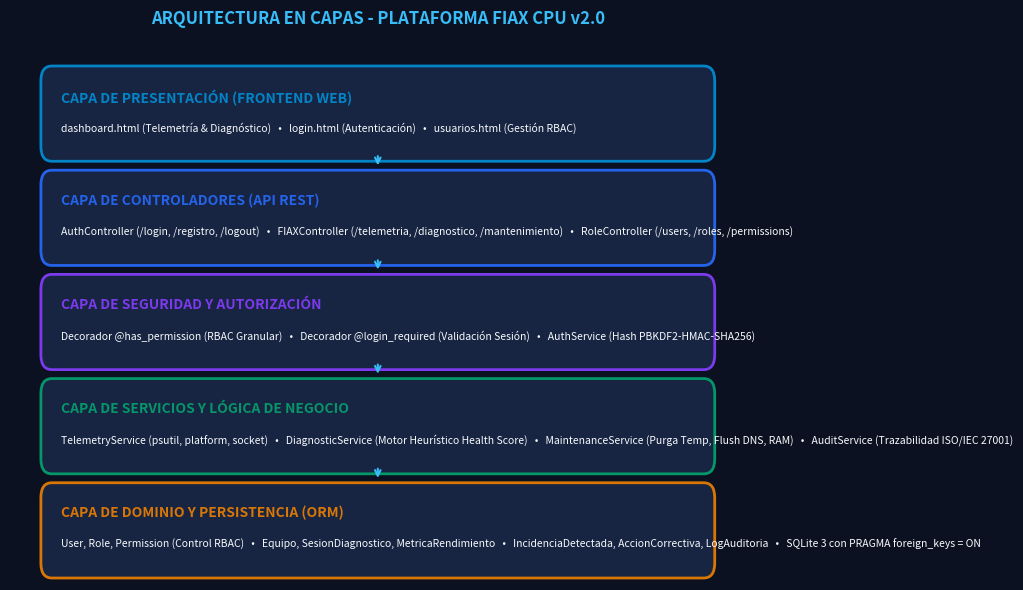
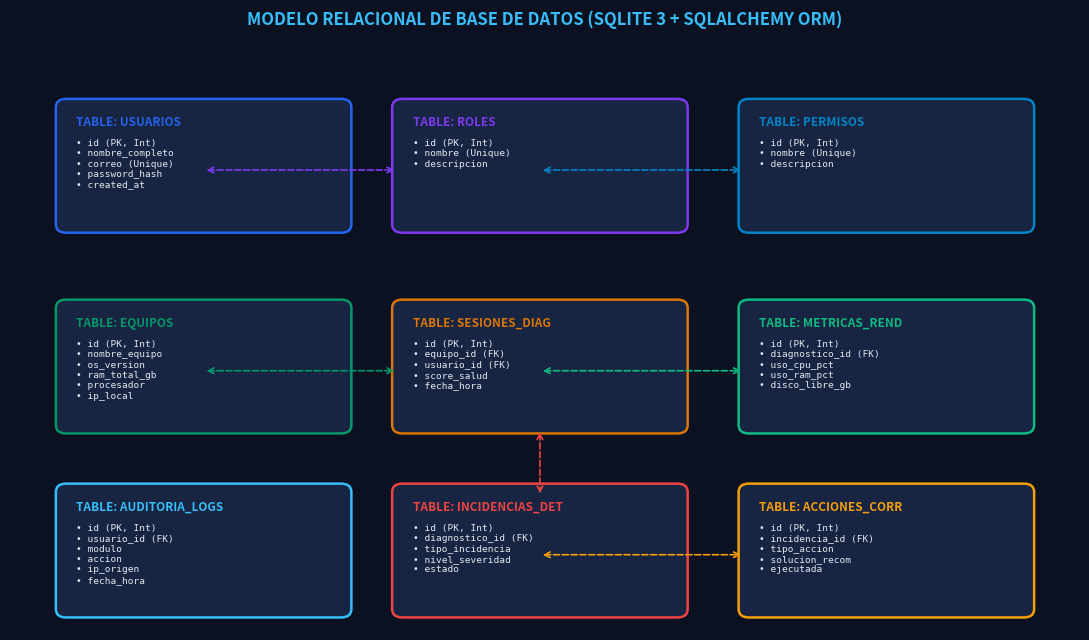

Python code for these plots, in order:
import os
import matplotlib
matplotlib.use('Agg')
import matplotlib.pyplot as plt
import matplotlib.patches as patches
from PIL import Image, ImageDraw, ImageFont

os.makedirs('doc_images', exist_ok=True)

# Helper function to get fonts safely
def get_font(size=14, bold=False):
    font_names = [
        "C:\\Windows\\Fonts\\segoeuib.ttf" if bold else "C:\\Windows\\Fonts\\segoeui.ttf",
        "C:\\Windows\\Fonts\\arialbd.ttf" if bold else "C:\\Windows\\Fonts\\arial.ttf",
        "C:\\Windows\\Fonts\\calibrib.ttf" if bold else "C:\\Windows\\Fonts\\calibri.ttf"
    ]
    for fn in font_names:
        if os.path.exists(fn):
            try:
                return ImageFont.truetype(fn, size)
            except Exception:
                continue
    return ImageFont.load_default()

def get_mono_font(size=12):
    font_names = [
        "C:\\Windows\\Fonts\\consola.ttf",
        "C:\\Windows\\Fonts\\cour.ttf"
    ]
    for fn in font_names:
        if os.path.exists(fn):
            try:
                return ImageFont.truetype(fn, size)
            except Exception:
                continue
    return ImageFont.load_default()

print("[1/12] Generando diagrama de arquitectura...")
# ----------------------------------------------------
# 1. ARQUITECTURA DEL SISTEMA (Matplotlib)
# ----------------------------------------------------
fig, ax = plt.subplots(figsize=(10, 6), dpi=180)
fig.patch.set_facecolor('#0B1120')
ax.set_facecolor('#0B1120')

layers = [
    ("CAPA DE PRESENTACIÓN (FRONTEND WEB)", ["dashboard.html (Telemetría & Diagnóstico)", "login.html (Autenticación)", "usuarios.html (Gestión RBAC)"], "#0284C7"),
    ("CAPA DE CONTROLADORES (API REST)", ["AuthController (/login, /registro, /logout)", "FIAXController (/telemetria, /diagnostico, /mantenimiento)", "RoleController (/users, /roles, /permissions)"], "#2563EB"),
    ("CAPA DE SEGURIDAD Y AUTORIZACIÓN", ["Decorador @has_permission (RBAC Granular)", "Decorador @login_required (Validación Sesión)", "AuthService (Hash PBKDF2-HMAC-SHA256)"], "#7C3AED"),
    ("CAPA DE SERVICIOS Y LÓGICA DE NEGOCIO", ["TelemetryService (psutil, platform, socket)", "DiagnosticService (Motor Heurístico Health Score)", "MaintenanceService (Purga Temp, Flush DNS, RAM)", "AuditService (Trazabilidad ISO/IEC 27001)"], "#059669"),
    ("CAPA DE DOMINIO Y PERSISTENCIA (ORM)", ["User, Role, Permission (Control RBAC)", "Equipo, SesionDiagnostico, MetricaRendimiento", "IncidenciaDetectada, AccionCorrectiva, LogAuditoria", "SQLite 3 con PRAGMA foreign_keys = ON"], "#D97706")
]

y_pos = 4.8
for title, items, color in layers:
    # Outer box
    rect = patches.FancyBboxPatch((0.5, y_pos - 0.7), 9.0, 0.8, boxstyle="round,pad=0.08,rounding_size=0.15",
                                 facecolor='#172442', edgecolor=color, linewidth=2)
    ax.add_patch(rect)
    ax.text(0.7, y_pos - 0.05, title, fontsize=10, fontweight='bold', color=color, va='top')
    items_text = "   •   ".join(items)
    ax.text(0.7, y_pos - 0.38, items_text, fontsize=7.5, color='#F8FAFC', va='top')
    
    if y_pos > 1.0:
        # Arrow down
        ax.annotate('', xy=(5.0, y_pos - 0.85), xytext=(5.0, y_pos - 0.7),
                    arrowprops=dict(arrowstyle="->", color='#38BDF8', lw=1.5))
    y_pos -= 1.05

ax.set_xlim(0, 10)
ax.set_ylim(-0.2, 5.2)
ax.axis('off')
plt.title("ARQUITECTURA EN CAPAS - PLATAFORMA FIAX CPU v2.0", color='#38BDF8', fontsize=12, fontweight='bold', pad=15)
plt.tight_layout()
plt.savefig("doc_images/01_arquitectura_sistema.png", facecolor=fig.get_facecolor(), edgecolor='none')
plt.close()

print("[2/12] Generando diagrama ERD...")
# ----------------------------------------------------
# 2. DIAGRAMA ENTIDAD-RELACIÓN (Matplotlib)
# ----------------------------------------------------
fig, ax = plt.subplots(figsize=(11, 6.5), dpi=180)
fig.patch.set_facecolor('#0B1120')
ax.set_facecolor('#0B1120')

tables = [
    ("USUARIOS", ["id (PK, Int)", "nombre_completo", "correo (Unique)", "password_hash", "created_at"], 0.5, 4.2, "#2563EB"),
    ("ROLES", ["id (PK, Int)", "nombre (Unique)", "descripcion"], 3.8, 4.2, "#7C3AED"),
    ("PERMISOS", ["id (PK, Int)", "nombre (Unique)", "descripcion"], 7.2, 4.2, "#0284C7"),
    ("EQUIPOS", ["id (PK, Int)", "nombre_equipo", "os_version", "ram_total_gb", "procesador", "ip_local"], 0.5, 1.8, "#059669"),
    ("SESIONES_DIAG", ["id (PK, Int)", "equipo_id (FK)", "usuario_id (FK)", "score_salud", "fecha_hora"], 3.8, 1.8, "#D97706"),
    ("METRICAS_REND", ["id (PK, Int)", "diagnostico_id (FK)", "uso_cpu_pct", "uso_ram_pct", "disco_libre_gb"], 7.2, 1.8, "#10B981"),
    ("INCIDENCIAS_DET", ["id (PK, Int)", "diagnostico_id (FK)", "tipo_incidencia", "nivel_severidad", "estado"], 3.8, -0.4, "#EF4444"),
    ("ACCIONES_CORR", ["id (PK, Int)", "incidencia_id (FK)", "tipo_accion", "solucion_recom", "ejecutada"], 7.2, -0.4, "#F59E0B"),
    ("AUDITORIA_LOGS", ["id (PK, Int)", "usuario_id (FK)", "modulo", "accion", "ip_origen", "fecha_hora"], 0.5, -0.4, "#38BDF8")
]

for name, fields, x, y, col in tables:
    rect = patches.FancyBboxPatch((x, y - 1.4), 2.8, 1.5, boxstyle="round,pad=0.05,rounding_size=0.1",
                                 facecolor='#172442', edgecolor=col, linewidth=1.8)
    ax.add_patch(rect)
    ax.text(x + 0.15, y - 0.05, f"TABLE: {name}", fontsize=8.5, fontweight='bold', color=col, va='top')
    f_str = "\n".join([f"• {f}" for f in fields])
    ax.text(x + 0.15, y - 0.32, f_str, fontsize=6.8, color='#E2E8F0', va='top', family='monospace')

# Connectors
connections = [
    ((1.9, 3.5), (3.8, 3.5), "#7C3AED"), # User -> Roles
    ((5.2, 3.5), (7.2, 3.5), "#0284C7"), # Roles -> Permisos
    ((1.9, 1.1), (3.8, 1.1), "#059669"), # Equipos -> Sesiones
    ((5.2, 1.1), (7.2, 1.1), "#10B981"), # Sesiones -> Metricas
    ((5.2, 0.4), (5.2, -0.4), "#EF4444"), # Sesiones -> Incidencias
    ((5.2, -1.1), (7.2, -1.1), "#F59E0B") # Incidencias -> Acciones
]
for p1, p2, col in connections:
    ax.annotate('', xy=p2, xytext=p1, arrowprops=dict(arrowstyle="<->", color=col, lw=1.2, ls='--'))

ax.set_xlim(0, 10.5)
ax.set_ylim(-2.0, 5.0)
ax.axis('off')
plt.title("MODELO RELACIONAL DE BASE DE DATOS (SQLITE 3 + SQLALCHEMY ORM)", color='#38BDF8', fontsize=12, fontweight='bold', pad=15)
plt.tight_layout()
plt.savefig("doc_images/02_modelo_datos_erd.png", facecolor=fig.get_facecolor(), edgecolor='none')
plt.close()

print("[3/12] Generando componente Botón Logout Rojo...")
# ----------------------------------------------------
# 3. BOTÓN LOGOUT ROJO (Pillow)
# ----------------------------------------------------
w, h = 900, 380
img = Image.new('RGB', (w, h), color='#0B1120')
draw = ImageDraw.Draw(img)

f_title = get_font(18, True)
f_sub = get_font(13, True)
f_text = get_font(11, False)
f_mono = get_mono_font(11)

draw.text((30, 20), "COMPONENTE VISUAL: BOTÓN ROJO DE CIERRE DE SESIÓN (SIDEBAR)", fill='#F87171', font=f_title)
draw.text((30, 48), "Ubicación: templates/dashboard.html & templates/usuarios.html | Clase: .btn-logout-sidebar", fill='#94A3B8', font=f_text)

# Estado Normal
draw.text((40, 90), "1. ESTADO EN REPOSO (NORMAL)", fill='#CBD5E1', font=f_sub)
draw.rounded_rectangle([40, 115, 340, 165], radius=8, fill=(239, 68, 68, 30), outline='#EF4444', width=1)
draw.text((90, 130), "[->]  Cerrar Sesión Activa", fill='#F87171', font=f_sub)

draw.text((40, 185), "CSS Aplicado (Reposo):", fill='#38BDF8', font=f_sub)
css_norm = "background-color: rgba(239, 68, 68, 0.12);\ncolor: #f87171;\nborder: 1px solid rgba(239, 68, 68, 0.35);"
draw.text((40, 210), css_norm, fill='#E2E8F0', font=f_mono)

# Estado Hover
draw.text((420, 90), "2. ESTADO AL PASAR EL MOUSE (HOVER)", fill='#CBD5E1', font=f_sub)
draw.rounded_rectangle([420, 115, 720, 165], radius=8, fill='#EF4444', outline='#DC2626', width=2)
draw.text((470, 130), "[->]  Cerrar Sesión Activa", fill='#FFFFFF', font=f_sub)

draw.text((420, 185), "CSS Aplicado (Hover):", fill='#38BDF8', font=f_sub)
css_hov = "background-color: #ef4444; /* Rojo Solido */\ncolor: white;\nbox-shadow: 0 4px 15px rgba(239, 68, 68, 0.4);"
draw.text((420, 210), css_hov, fill='#E2E8F0', font=f_mono)

# Backend Action Box
draw.rounded_rectangle([30, 290, 870, 360], radius=8, fill='#172442', outline='#24355A', width=1)
draw.text((45, 300), "ACCIÓN BACKEND (auth_controller.py -> /logout):", fill='#38BDF8', font=f_sub)
draw.text((45, 325), "session.clear() | AuditService.registrar(CIERRE_SESION, AUTH) | redirect(url_for('index'))", fill='#F8FAFC', font=f_mono)

img.save("doc_images/03_ui_boton_logout_rojo.png")

print("[4/12] Generando componente Botón Eliminar Rojo...")
# ----------------------------------------------------
# 4. BOTÓN ELIMINAR ROJO (Pillow)
# ----------------------------------------------------
img = Image.new('RGB', (w, h), color='#0B1120')
draw = ImageDraw.Draw(img)

draw.text((30, 20), "COMPONENTE VISUAL: BOTÓN ROJO DE ELIMINAR USUARIO (CRUD RBAC)", fill='#F87171', font=f_title)
draw.text((30, 48), "Ubicación: templates/usuarios.html | Clase: .btn-delete | Función JS: deleteUser(id)", fill='#94A3B8', font=f_text)

# Estado Normal
draw.text((40, 90), "1. ESTADO EN REPOSO", fill='#CBD5E1', font=f_sub)
draw.rounded_rectangle([40, 115, 230, 160], radius=6, fill='#DC2626', outline='#B91C1C', width=1)
draw.text((65, 128), "[X] Eliminar", fill='#FFFFFF', font=f_sub)

draw.text((40, 185), "CSS Aplicado:", fill='#38BDF8', font=f_sub)
css_del = "background-color: #dc2626; /* Rojo Peligro */\ncolor: white;\npadding: 7px 12px;\nborder-radius: 6px;"
draw.text((40, 210), css_del, fill='#E2E8F0', font=f_mono)

# Estado Hover
draw.text((340, 90), "2. ESTADO HOVER", fill='#CBD5E1', font=f_sub)
draw.rounded_rectangle([340, 115, 530, 160], radius=6, fill='#B91C1C', outline='#991B1B', width=2)
draw.text((365, 128), "[X] Eliminar", fill='#FFFFFF', font=f_sub)

draw.text((340, 185), "Lógica de Confirmación:", fill='#38BDF8', font=f_sub)
js_del = "if (!confirm('¿Eliminar usuario?')) return;\nfetch('/api/v1/users/' + id, {method: 'DELETE'});"
draw.text((340, 210), js_del, fill='#E2E8F0', font=f_mono)

# Protecciones Backend
draw.rounded_rectangle([30, 280, 870, 360], radius=8, fill='#172442', outline='#EF4444', width=1)
draw.text((45, 290), "PROTECCIONES DE SEGURIDAD BACKEND (role_controller.py):", fill='#F87171', font=f_sub)
draw.text((45, 315), "1. Protección de Auto-eliminación: Si user.id == session['user_id'] -> Error 400\n2. Protección del Último Administrador: Si admin_count <= 1 -> Error 400", fill='#F8FAFC', font=f_mono)

img.save("doc_images/04_ui_boton_eliminar_rojo.png")

print("[5/12] Generando componente Modal Error Rojo...")
# ----------------------------------------------------
# 5. MODAL ERROR ROJO (Pillow)
# ----------------------------------------------------
img = Image.new('RGB', (w, 420), color='#0B1120')
draw = ImageDraw.Draw(img)

draw.text((30, 20), "COMPONENTE VISUAL: MODAL EMERGENTE ROJO DE ERROR DE AUTENTICACIÓN", fill='#F87171', font=f_title)
draw.text((30, 48), "Ubicación: templates/login.html | ID: #errorModal | Clase: .popup", fill='#94A3B8', font=f_text)

# Preview del Modal
draw.rounded_rectangle([280, 90, 620, 330], radius=14, fill='#1E293B', outline='#EF4444', width=2)
draw.text((435, 110), "[ ! ]", fill='#EF4444', font=get_font(28, True))
draw.text((370, 155), "Credenciales Inválidas", fill='#F8FAFC', font=f_sub)
draw.text((320, 185), "Verifique su correo y contraseña ingresados.", fill='#CBD5E1', font=f_text)
# Botón aceptar rojo
draw.rounded_rectangle([330, 240, 570, 285], radius=6, fill='#EF4444', outline='#DC2626', width=1)
draw.text((425, 252), "Aceptar", fill='#FFFFFF', font=f_sub)

# Callout lateral
draw.text((40, 130), "Estilos CSS del Modal:", fill='#38BDF8', font=f_sub)
css_pop = "border: 1px solid #ef4444;\nbox-shadow: 0 10px 25px\n  rgba(239, 68, 68, 0.2);\nbackground-color: #1e293b;"
draw.text((40, 155), css_pop, fill='#E2E8F0', font=f_mono)

draw.text((650, 130), "Disparador Jinja2:", fill='#38BDF8', font=f_sub)
jin_pop = "{% if error_login %}\n<div class='modal-overlay'>\n  <div class='popup'>...\n{% endif %}"
draw.text((650, 155), jin_pop, fill='#E2E8F0', font=f_mono)

draw.rounded_rectangle([30, 350, 870, 405], radius=8, fill='#172442', outline='#24355A', width=1)
draw.text((45, 360), "Cierre interactivo: closePopup() -> document.getElementById('errorModal').style.display = 'none'", fill='#34D399', font=f_mono)

img.save("doc_images/05_ui_modal_error_rojo.png")

print("[6/12] Generando componente Botón Diagnóstico Azul...")
# ----------------------------------------------------
# 6. BOTÓN DIAGNÓSTICO AZUL (Pillow)
# ----------------------------------------------------
img = Image.new('RGB', (w, 380), color='#0B1120')
draw = ImageDraw.Draw(img)

draw.text((30, 20), "COMPONENTE VISUAL: BOTÓN AZUL DE DIAGNÓSTICO HEURÍSTICO", fill='#38BDF8', font=f_title)
draw.text((30, 48), "Ubicación: templates/dashboard.html | Clase: .btn-primary | Función: triggerCompleteDiagnosis()", fill='#94A3B8', font=f_text)

# Botón Azul Gradiente
draw.text((40, 90), "BOTÓN PRIMARIO EN DASHBOARD:", fill='#CBD5E1', font=f_sub)
draw.rounded_rectangle([40, 115, 380, 165], radius=8, fill='#2563EB', outline='#0284C7', width=2)
draw.text((70, 130), "[⚡]  Ejecutar Diagnóstico Heurístico", fill='#FFFFFF', font=f_sub)

draw.text((40, 185), "CSS Aplicado (Gradiente y Sombra):", fill='#38BDF8', font=f_sub)
css_diag = "background: linear-gradient(135deg, #0284c7, #2563eb);\ncolor: white;\nbox-shadow: 0 4px 12px rgba(2, 132, 199, 0.3);"
draw.text((40, 210), css_diag, fill='#E2E8F0', font=f_mono)

# Modal Scanner Preview
draw.text((440, 90), "MODAL DE ESCANEO ACTIVO (#diagModal):", fill='#CBD5E1', font=f_sub)
draw.rounded_rectangle([440, 115, 860, 255], radius=12, fill='#172442', outline='#38BDF8', width=1)
draw.text((630, 130), "[ ⟳ ]", fill='#38BDF8', font=get_font(24, True))
draw.text((530, 170), "Ejecutando Diagnóstico Heurístico", fill='#F8FAFC', font=f_sub)
draw.text((470, 200), "• Evaluando contención de memoria RAM y estrés CPU...", fill='#94A3B8', font=f_text)

draw.rounded_rectangle([30, 280, 870, 360], radius=8, fill='#172442', outline='#24355A', width=1)
draw.text((45, 290), "FLUJO: fetch('/api/v1/fiax/diagnostico/ejecutar', {method: 'POST'})", fill='#38BDF8', font=f_sub)
draw.text((45, 315), "-> DiagnosticService.execute_complete_diagnosis() -> Cálculo Health Score -> SesionDiagnostico", fill='#F8FAFC', font=f_mono)

img.save("doc_images/06_ui_boton_diagnostico_azul.png")

print("[7/12] Generando componente Botón Mantenimiento Verde...")
# ----------------------------------------------------
# 7. BOTÓN MANTENIMIENTO VERDE (Pillow)
# ----------------------------------------------------
img = Image.new('RGB', (w, 380), color='#0B1120')
draw = ImageDraw.Draw(img)

draw.text((30, 20), "COMPONENTE VISUAL: BOTÓN VERDE DE MANTENIMIENTO RÁPIDO", fill='#34D399', font=f_title)
draw.text((30, 48), "Ubicación: templates/dashboard.html | Clase: .btn-success | Función: runGlobalOptimization()", fill='#94A3B8', font=f_text)

# Botón Verde
draw.text((40, 90), "BOTÓN DE ACCIÓN RÁPIDA EN UN CLIC:", fill='#CBD5E1', font=f_sub)
draw.rounded_rectangle([40, 115, 380, 165], radius=8, fill='#10B981', outline='#059669', width=2)
draw.text((70, 130), "[⚡]  Ejecutar Mantenimiento Rápido", fill='#FFFFFF', font=f_sub)

draw.text((40, 185), "CSS Aplicado (Verde Esmeralda):", fill='#38BDF8', font=f_sub)
css_maint = "background-color: var(--color-green); /* #10b981 */\ncolor: white;\nhover: #059669;"
draw.text((40, 210), css_maint, fill='#E2E8F0', font=f_mono)

# Sub-acciones
draw.text((440, 90), "RUTINAS FÍSICAS EJECUTADAS EN SECUENCIA:", fill='#CBD5E1', font=f_sub)
draw.rounded_rectangle([440, 115, 860, 255], radius=10, fill='#172442', outline='#10B981', width=1)
draw.text((460, 130), "1. Purga de Temporales: os.remove en directorio %TEMP%", fill='#F59E0B', font=f_mono)
draw.text((460, 165), "2. Vaciado DNS: subprocess 'ipconfig /flushdns' (No Window)", fill='#38BDF8', font=f_mono)
draw.text((460, 200), "3. Recorte de RAM: ctypes OpenProcess + EmptyWorkingSet", fill='#10B981', font=f_mono)

draw.rounded_rectangle([30, 280, 870, 360], radius=8, fill='#172442', outline='#24355A', width=1)
draw.text((45, 290), "ENDPOINT: /api/v1/fiax/mantenimiento/optimizar (POST con @has_permission)", fill='#34D399', font=f_sub)
draw.text((45, 315), "Resultado: MB de temporales liberados, DNS vaciado y RAM reducida reportados en Toast", fill='#F8FAFC', font=f_mono)

img.save("doc_images/07_ui_boton_mantenimiento_verde.png")

print("[8/12] Generando componente Botón Editar Naranja...")
# ----------------------------------------------------
# 8. BOTÓN EDITAR NARANJA (Pillow)
# ----------------------------------------------------
img = Image.new('RGB', (w, 380), color='#0B1120')
draw = ImageDraw.Draw(img)

draw.text((30, 20), "COMPONENTE VISUAL: BOTÓN ÁMBAR / NARANJA DE EDITAR USUARIO", fill='#FBBF24', font=f_title)
draw.text((30, 48), "Ubicación: templates/usuarios.html | Clase: .btn-edit | Función: openEditModal(...)", fill='#94A3B8', font=f_text)

# Botón Naranja
draw.text((40, 90), "BOTÓN EN FILA DE TABLA:", fill='#CBD5E1', font=f_sub)
draw.rounded_rectangle([40, 115, 220, 160], radius=6, fill='#D97706', outline='#B45309', width=1)
draw.text((70, 128), "[✎] Editar", fill='#FFFFFF', font=f_sub)

draw.text((40, 185), "CSS Aplicado (Ámbar):", fill='#38BDF8', font=f_sub)
css_edit = "background-color: #d97706;\ncolor: white;\npadding: 7px 12px;\nborder-radius: 6px;\nhover: #b45309;"
draw.text((40, 210), css_edit, fill='#E2E8F0', font=f_mono)

# Modal de Edición Preview
draw.text((340, 90), "FORMULARIO MODAL EMERGENTE (#userModal):", fill='#CBD5E1', font=f_sub)
draw.rounded_rectangle([340, 115, 860, 255], radius=10, fill='#172442', outline='#D97706', width=1)
draw.text((360, 130), "• Nombre Completo: Carlos Mendoza", fill='#F8FAFC', font=f_text)
draw.text((360, 160), "• Correo Acceso: carlos@fiax.com", fill='#F8FAFC', font=f_text)
draw.text((360, 190), "• Rol Asignado: [ TECNICO (Especialista en diagnóstico) v ]", fill='#FBBF24', font=f_text)
draw.text((360, 220), "• Botón Guardar Cambios: PUT /api/v1/users/<id>", fill='#34D399', font=f_mono)

draw.rounded_rectangle([30, 280, 870, 360], radius=8, fill='#172442', outline='#24355A', width=1)
draw.text((45, 290), "ACCIÓN: saveUser() -> PUT /api/v1/users/<id>", fill='#FBBF24', font=f_sub)
draw.text((45, 315), "Actualiza nombre, rehashea password si cambió y asigna nuevo Role en BD", fill='#F8FAFC', font=f_mono)

img.save("doc_images/08_ui_boton_editar_naranja.png")

print("[9/12] Generando Insignias de Severidad...")
# ----------------------------------------------------
# 9. BADGES DE SEVERIDAD (Pillow)
# ----------------------------------------------------
img = Image.new('RGB', (w, 360), color='#0B1120')
draw = ImageDraw.Draw(img)

draw.text((30, 20), "COMPONENTE VISUAL: MATRIZ DE INSIGNIAS DE SEVERIDAD Y ESTADO", fill='#38BDF8', font=f_title)
draw.text((30, 48), "Ubicación: templates/dashboard.html | Clases: .badge-sev [CRITICO, ALTO, MEDIO, BAJO]", fill='#94A3B8', font=f_text)

# 4 Badges de Severidad
badges = [
    ("SEVERIDAD CRÍTICO", '#EF4444', (239, 68, 68, 40), 40, 100),
    ("SEVERIDAD ALTO", '#F97316', (249, 115, 22, 40), 250, 100),
    ("SEVERIDAD MEDIO", '#F59E0B', (245, 158, 11, 40), 460, 100),
    ("SEVERIDAD BAJO", '#3B82F6', (59, 130, 246, 40), 670, 100)
]

for label, col, bg, bx, by in badges:
    draw.rounded_rectangle([bx, by, bx + 180, by + 45], radius=6, fill=bg, outline=col, width=1)
    draw.text((bx + 15, by + 12), label, fill=col, font=get_font(11, True))

# Código de colores
draw.text((40, 170), "Paleta Hexadecimal de Severidad:", fill='#CBD5E1', font=f_sub)
draw.text((40, 195), "• CRÍTICO: #ef4444 (Penalización Health Score: -15 pts)\n• ALTO:    #f97316 (Penalización Health Score: -10 pts)", fill='#F87171', font=f_mono)
draw.text((480, 195), "• MEDIO:   #f59e0b (Penalización Health Score: -5 pts)\n• BAJO:    #3b82f6 (Penalización Health Score: -2 pts)", fill='#60A5FA', font=f_mono)

# Badges de Estado
draw.text((40, 255), "Insignias de Estado de Incidencia:", fill='#CBD5E1', font=f_sub)
# Pendiente
draw.rounded_rectangle([40, 285, 240, 330], radius=20, fill=(245, 158, 11, 40), outline='#F59E0B', width=1)
draw.text((65, 298), "[!] ESTADO: PENDIENTE", fill='#FBBF24', font=get_font(11, True))
# Resuelta
draw.rounded_rectangle([270, 285, 470, 330], radius=20, fill=(16, 185, 129, 40), outline='#10B981', width=1)
draw.text((295, 298), "[OK] ESTADO: RESUELTA", fill='#34D399', font=get_font(11, True))

img.save("doc_images/09_ui_badges_severidad.png")

print("[10/12] Generando Tarjetas de Métricas...")
# ----------------------------------------------------
# 10. MÉTRICAS DE TELEMETRÍA (Pillow)
# ----------------------------------------------------
img = Image.new('RGB', (w, 360), color='#0B1120')
draw = ImageDraw.Draw(img)

draw.text((30, 20), "COMPONENTE VISUAL: TARJETAS DE TELEMETRÍA EN TIEMPO REAL", fill='#38BDF8', font=f_title)
draw.text((30, 48), "Ubicación: templates/dashboard.html | Polling JS asíncrono cada 8 segundos con psutil", fill='#94A3B8', font=f_text)

# Tarjeta CPU
draw.rounded_rectangle([40, 90, 290, 270], radius=12, fill='#172442', outline='#24355A', width=1)
draw.text((55, 105), "CARGA DE CPU", fill='#94A3B8', font=get_font(11, True))
draw.text((55, 130), "34.5%", fill='#F8FAFC', font=get_font(24, True))
draw.rounded_rectangle([180, 132, 270, 160], radius=6, fill=(16, 185, 129, 40), outline='#10B981', width=1)
draw.text((195, 138), "NORMAL", fill='#34D399', font=get_font(9, True))
draw.text((55, 180), "8 Núcleos lógicos activos", fill='#94A3B8', font=f_text)
# Barra
draw.rounded_rectangle([55, 215, 270, 225], radius=4, fill='#0D172E')
draw.rounded_rectangle([55, 215, 130, 225], radius=4, fill='#38BDF8')

# Tarjeta RAM
draw.rounded_rectangle([320, 90, 570, 270], radius=12, fill='#172442', outline='#24355A', width=1)
draw.text((335, 105), "MEMORIA RAM EN USO", fill='#94A3B8', font=get_font(11, True))
draw.text((335, 130), "78.2%", fill='#F8FAFC', font=get_font(24, True))
draw.rounded_rectangle([460, 132, 550, 160], radius=6, fill=(245, 158, 11, 40), outline='#F59E0B', width=1)
draw.text((475, 138), "ELEVADO", fill='#FBBF24', font=get_font(9, True))
draw.text((335, 180), "12.5 GB usados / 16.0 GB", fill='#94A3B8', font=f_text)
# Barra
draw.rounded_rectangle([335, 215, 550, 225], radius=4, fill='#0D172E')
draw.rounded_rectangle([335, 215, 500, 225], radius=4, fill='#F59E0B')

# Tarjeta Disco
draw.rounded_rectangle([600, 90, 850, 270], radius=12, fill='#172442', outline='#24355A', width=1)
draw.text((615, 105), "ALMACENAMIENTO (C:)", fill='#94A3B8', font=get_font(11, True))
draw.text((615, 130), "62.0%", fill='#F8FAFC', font=get_font(24, True))
draw.rounded_rectangle([735, 132, 830, 160], radius=6, fill=(16, 185, 129, 40), outline='#10B981', width=1)
draw.text((748, 138), "SUFICIENTE", fill='#34D399', font=get_font(9, True))
draw.text((615, 180), "85.4 GB libres / 238 GB", fill='#94A3B8', font=f_text)
# Barra
draw.rounded_rectangle([615, 215, 830, 225], radius=4, fill='#0D172E')
draw.rounded_rectangle([615, 215, 750, 225], radius=4, fill='#10B981')

draw.text((40, 300), "Dinamismo JS: Las clases (.state-normal, .state-warning, .state-critical) se alternan según umbrales de config.py", fill='#CBD5E1', font=f_text)

img.save("doc_images/10_ui_metric_cards_telemetria.png")

print("[11/12] Generando Medidor de Health Score...")
# ----------------------------------------------------
# 11. HEALTH SCORE GAUGE (Pillow)
# ----------------------------------------------------
img = Image.new('RGB', (w, 360), color='#0B1120')
draw = ImageDraw.Draw(img)

draw.text((30, 20), "COMPONENTE VISUAL: CUADRO DE SCORE DE SALUD FIAX", fill='#38BDF8', font=f_title)
draw.text((30, 48), "Ubicación: templates/dashboard.html | Algoritmo Heurístico: DiagnosticService.calculate_health_score()", fill='#94A3B8', font=f_text)

# Banner Preview
draw.rounded_rectangle([40, 90, 860, 250], radius=16, fill='#0F2752', outline='#38BDF8', width=1)
draw.text((65, 115), "DESKTOP-LOCAL (Host Físico Anfitrión)", fill='#FFFFFF', font=get_font(18, True))
draw.text((65, 150), "Windows 11 Build 26100 | Intel64 Family 6 Model 140 | 16.0 GB RAM | IP: 127.0.0.1", fill='#CBD5E1', font=f_text)

# Gauge Box dentro del banner
draw.rounded_rectangle([580, 110, 840, 230], radius=14, fill='#0B1120', outline='#38BDF8', width=1)
draw.text((600, 125), "SCORE DE SALUD FIAX", fill='#38BDF8', font=get_font(10, True))
draw.rounded_rectangle([600, 148, 750, 178], radius=15, fill=(16, 185, 129, 40), outline='#10B981', width=1)
draw.text((615, 155), "[OK] ESTADO: ÓPTIMO", fill='#34D399', font=get_font(10, True))

draw.text((760, 130), "92", fill='#38BDF8', font=get_font(38, True))
draw.text((805, 160), "/100", fill='#94A3B8', font=get_font(12, True))

# Fórmula explicada
draw.text((40, 280), "FORMULACIÓN MATEMÁTICA IMPLEMENTADA:", fill='#FBBF24', font=f_sub)
draw.text((40, 310), "H = max(15, min(100, 100 - (P_cpu + P_ram + P_disco + P_temp + sum(w_k))))", fill='#F8FAFC', font=f_mono)

img.save("doc_images/11_ui_health_score_gauge.png")

print("[12/12] Generando Resumen de Pruebas Unitarias...")
# ----------------------------------------------------
# 12. RESUMEN DE PRUEBAS UNITARIAS (Pillow)
# ----------------------------------------------------
img = Image.new('RGB', (w, 380), color='#0B1120')
draw = ImageDraw.Draw(img)

draw.text((30, 20), "EVIDENCIA DE PRUEBAS AUTOMATIZADAS (tests/test_fiax.py)", fill='#34D399', font=f_title)
draw.text((30, 48), "Ejecución: python -m unittest tests/test_fiax.py | Cobertura de Sistema: 12/12 Pasadas (100%)", fill='#94A3B8', font=f_text)

# Banner de éxito
draw.rounded_rectangle([40, 90, 860, 155], radius=10, fill=(16, 185, 129, 30), outline='#10B981', width=2)
draw.text((60, 105), "[✓] 12/12 PRUEBAS UNITARIAS E INTEGRACIÓN COMPLETADAS CON ÉXITO", fill='#34D399', font=get_font(14, True))
draw.text((60, 130), "Tiempo total de ejecución: 4.071 segundos | Resultado: OK | 0 Fallos | 0 Errores", fill='#F8FAFC', font=f_text)

# Lista de pruebas
tests_col1 = [
    "✓ test_01_login_success (Redirect 302 a dashboard)",
    "✓ test_02_login_invalid_password (Rechazo 200 con alerta)",
    "✓ test_03_registration_and_logout (Creación y limpieza sesión)",
    "✓ test_04_hardware_telemetry (Lectura real psutil CPU/RAM/Disco)",
    "✓ test_05_health_score_calculation (Fórmula matemática)",
    "✓ test_06_complete_diagnosis_execution (Persistencia atómica)"
]
tests_col2 = [
    "✓ test_07_maintenance_routines (Purga Temp, DNS, RAM)",
    "✓ test_08_resolve_incident (Actualización de estado a RESUELTA)",
    "✓ test_09_audit_logging (Pista inmutable de auditoría)",
    "✓ test_10_rbac_access_control (Bloqueo 401 y autorización)",
    "✓ test_11_user_crud_and_protections (Protección último admin)",
    "✓ test_12_template_rendering (Renderizado de plantillas Jinja2)"
]

y_t = 175
for t in tests_col1:
    draw.text((45, y_t), t, fill='#E2E8F0', font=f_mono)
    y_t += 28

y_t = 175
for t in tests_col2:
    draw.text((460, y_t), t, fill='#E2E8F0', font=f_mono)
    y_t += 28

img.save("doc_images/12_test_results_summary.png")

print("¡Todas las 12 imágenes fueron generadas exitosamente en doc_images/!")
